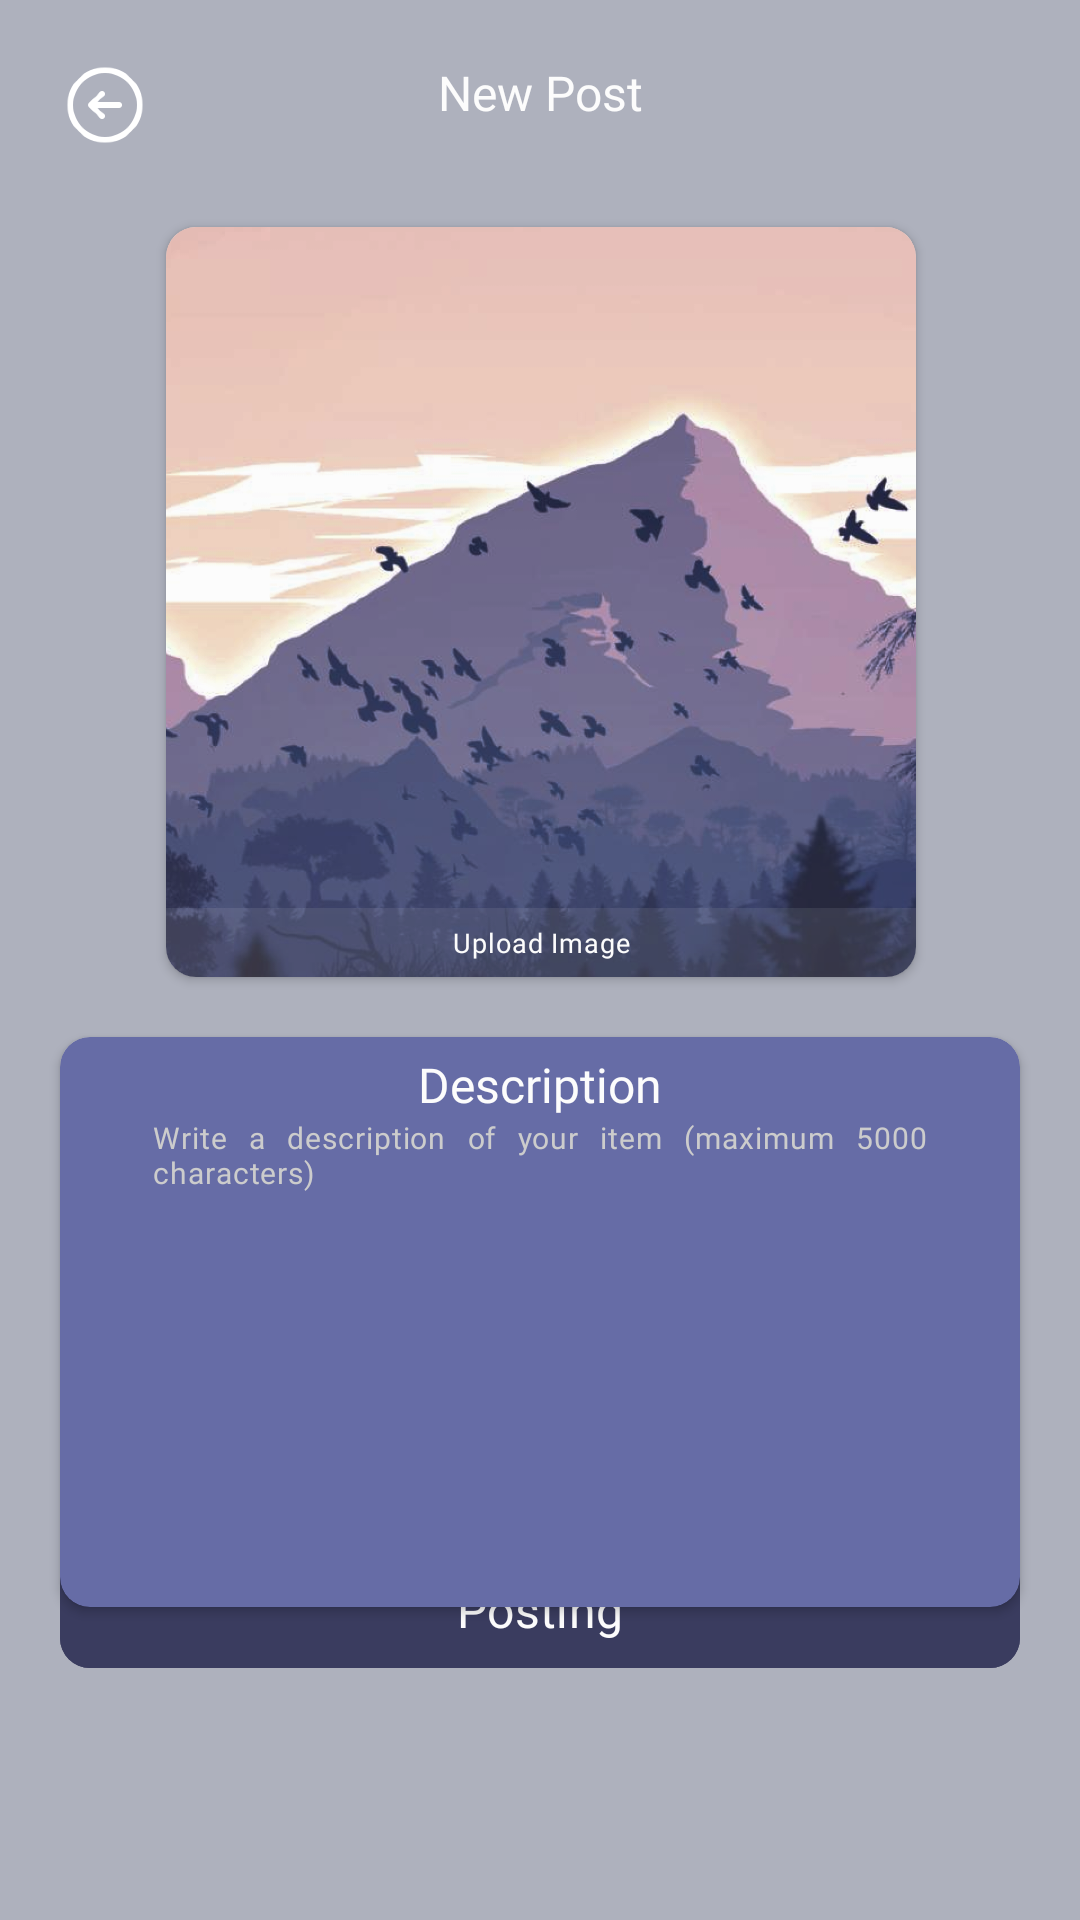

Android layout source for this screen:
<!-- AndroidManifest.xml: application theme Theme.ProjectAkhir -->
<!-- res/layout/activity_post.xml -->
<?xml version="1.0" encoding="utf-8"?>
<androidx.constraintlayout.widget.ConstraintLayout xmlns:android="http://schemas.android.com/apk/res/android"
    xmlns:app="http://schemas.android.com/apk/res-auto"
    xmlns:tools="http://schemas.android.com/tools"
    android:layout_width="match_parent"
    android:layout_height="match_parent"
    android:background="@color/putihtpigaputih2"
    tools:context=".PostActivity">

        <ImageButton
            android:id="@+id/back_button"
            android:layout_width="30dp"
            android:layout_height="30dp"
            android:layout_marginStart="20dp"
            android:layout_marginTop="20dp"
            android:background="@android:color/transparent"
            android:scaleType="centerCrop"
            android:src="@drawable/back"
            app:layout_constraintStart_toStartOf="parent"
            app:layout_constraintTop_toTopOf="parent" />

        <TextView
            android:id="@+id/textView6"
            android:layout_width="wrap_content"
            android:layout_height="wrap_content"
            android:fontFamily="@font/poppins_semibold"
            android:text="New Post"
            android:textColor="@color/white"
            android:textSize="16dp"
            app:layout_constraintEnd_toEndOf="parent"
            app:layout_constraintStart_toStartOf="parent"
            app:layout_constraintTop_toTopOf="@+id/back_button" />

        <androidx.cardview.widget.CardView
            android:id="@+id/cardView3"
            android:layout_width="250dp"
            android:layout_height="wrap_content"
            app:layout_constraintHeight_max="250dp"
            android:layout_marginTop="34dp"
            app:cardCornerRadius="10dp"
            app:layout_constraintEnd_toEndOf="@+id/textView6"
            app:layout_constraintStart_toStartOf="@+id/textView6"
            app:layout_constraintTop_toBottomOf="@+id/textView6">

            <androidx.constraintlayout.widget.ConstraintLayout
                android:layout_width="wrap_content"
                android:layout_height="wrap_content">

                <com.google.android.material.imageview.ShapeableImageView
                    android:id="@+id/up_gambarBaru"
                    android:layout_width="match_parent"
                    android:layout_height="match_parent"
                    android:elevation="1dp"
                    android:scaleType="centerCrop"
                    app:layout_constraintStart_toStartOf="parent"
                    app:layout_constraintTop_toTopOf="parent"
                    app:srcCompat="@drawable/bg" />

                <com.google.android.material.textfield.TextInputLayout
                    android:layout_width="match_parent"
                    android:layout_height="match_parent"
                    android:background="@color/abu_tranparan"
                    android:elevation="2dp"
                    android:gravity="bottom|center"
                    app:boxBackgroundMode="none"
                    app:boxCornerRadiusBottomEnd="10dp"
                    app:boxCornerRadiusBottomStart="10dp"
                    app:boxCornerRadiusTopEnd="0dp"
                    app:boxCornerRadiusTopStart="0dp"
                    app:hintEnabled="false"
                    app:layout_constraintBottom_toBottomOf="parent"
                    app:layout_constraintEnd_toEndOf="parent"
                    app:layout_constraintStart_toStartOf="parent">

                    <com.google.android.material.textfield.TextInputEditText
                        android:id="@+id/unggah_foto"
                        android:layout_width="250dp"
                        android:layout_height="23dp"
                        android:clickable="true"
                        android:cursorVisible="false"
                        android:focusable="false"
                        android:fontFamily="@font/poppins_medium"
                        android:gravity="center"
                        android:hint="Upload Image"
                        android:inputType="textPersonName"
                        android:padding="3dp"
                        android:textColorHint="@color/white"
                        android:textSize="9dp" />
                </com.google.android.material.textfield.TextInputLayout>
            </androidx.constraintlayout.widget.ConstraintLayout>
        </androidx.cardview.widget.CardView>

    <androidx.cardview.widget.CardView
        android:layout_width="match_parent"
        android:layout_height="190dp"
        android:layout_marginTop="20dp"
        android:layout_marginHorizontal="20dp"
        app:cardCornerRadius="10dp"
        app:cardBackgroundColor="@color/birupaling"
        app:layout_constraintStart_toStartOf="parent"
        app:layout_constraintTop_toBottomOf="@+id/cardView3">

        <LinearLayout
            android:layout_width="match_parent"
            android:layout_height="match_parent"
            android:orientation="vertical"
            android:gravity="center">

            <TextView
                android:id="@+id/textView7"
                android:layout_width="wrap_content"
                android:layout_height="wrap_content"
                android:layout_marginTop="5dp"
                android:fontFamily="@font/poppins_semibold"
                android:text="Description"
                android:textColor="@color/white"
                android:textSize="16dp" />

            <com.google.android.material.textfield.TextInputLayout
                android:id="@+id/textInputLayout"
                android:layout_width="match_parent"
                android:layout_height="match_parent"
                android:layout_marginStart="15dp"
                android:layout_marginEnd="15dp"
                android:layout_marginBottom="10dp"
                app:boxBackgroundMode="none"
                app:hintEnabled="false">

                <com.google.android.material.textfield.TextInputEditText
                    android:id="@+id/unggah_deskripsi"
                    android:layout_width="match_parent"
                    android:layout_height="wrap_content"
                    android:fontFamily="@font/poppins"
                    android:gravity="top|start"
                    android:hint="Write a description of your item (maximum 5000 characters)"
                    android:inputType="textMultiLine"
                    android:justificationMode="inter_word"
                    android:lines="15"
                    android:maxLines="15"
                    android:paddingStart="0dp"
                    android:paddingTop="0dp"
                    android:paddingEnd="0dp"
                    android:paddingBottom="0dp"
                    android:textColor="@color/white"
                    android:textColorHint="@color/putihtpigaputih"
                    android:textSize="10dp" />
            </com.google.android.material.textfield.TextInputLayout>
        </LinearLayout>
    </androidx.cardview.widget.CardView>
        <com.google.android.material.button.MaterialButton
            android:id="@+id/tombol_update"
            android:layout_width="match_parent"
            android:layout_height="47dp"
            android:layout_marginStart="20dp"
            android:layout_marginEnd="20dp"
            android:layout_marginBottom="80dp"
            android:backgroundTint="@color/birutuapaling"
            android:fontFamily="@font/poppins_semibold"
            android:text="Posting"
            android:textColor="@color/white"
            android:textSize="16dp"
            app:cornerRadius="10dp"
            app:layout_constraintBottom_toBottomOf="parent"
            app:layout_constraintEnd_toEndOf="parent"
            app:layout_constraintStart_toStartOf="parent" />

</androidx.constraintlayout.widget.ConstraintLayout>
<!-- resources referenced by this layout -->
<resources>
  <color name="abu_tranparan">#19D9D9D9</color>
  <color name="birupaling">#666CA6</color>
  <color name="birutuapaling">#3A3C5F</color>
  <color name="putihtpigaputih">#CCCCCC</color>
  <color name="putihtpigaputih2">#AEB1BD</color>
  <color name="white">#FCFCFC</color>
  <!-- drawable back: png bitmap (drawable, 4730 bytes) -->
  <!-- drawable bg: png bitmap (drawable, 840126 bytes) -->
  <style name="Theme.ProjectAkhir" parent="Base.Theme.ProjectAkhir" />
  <style name="Base.Theme.ProjectAkhir" parent="Theme.Material3.DayNight.NoActionBar">
          
          
      </style>
</resources>
